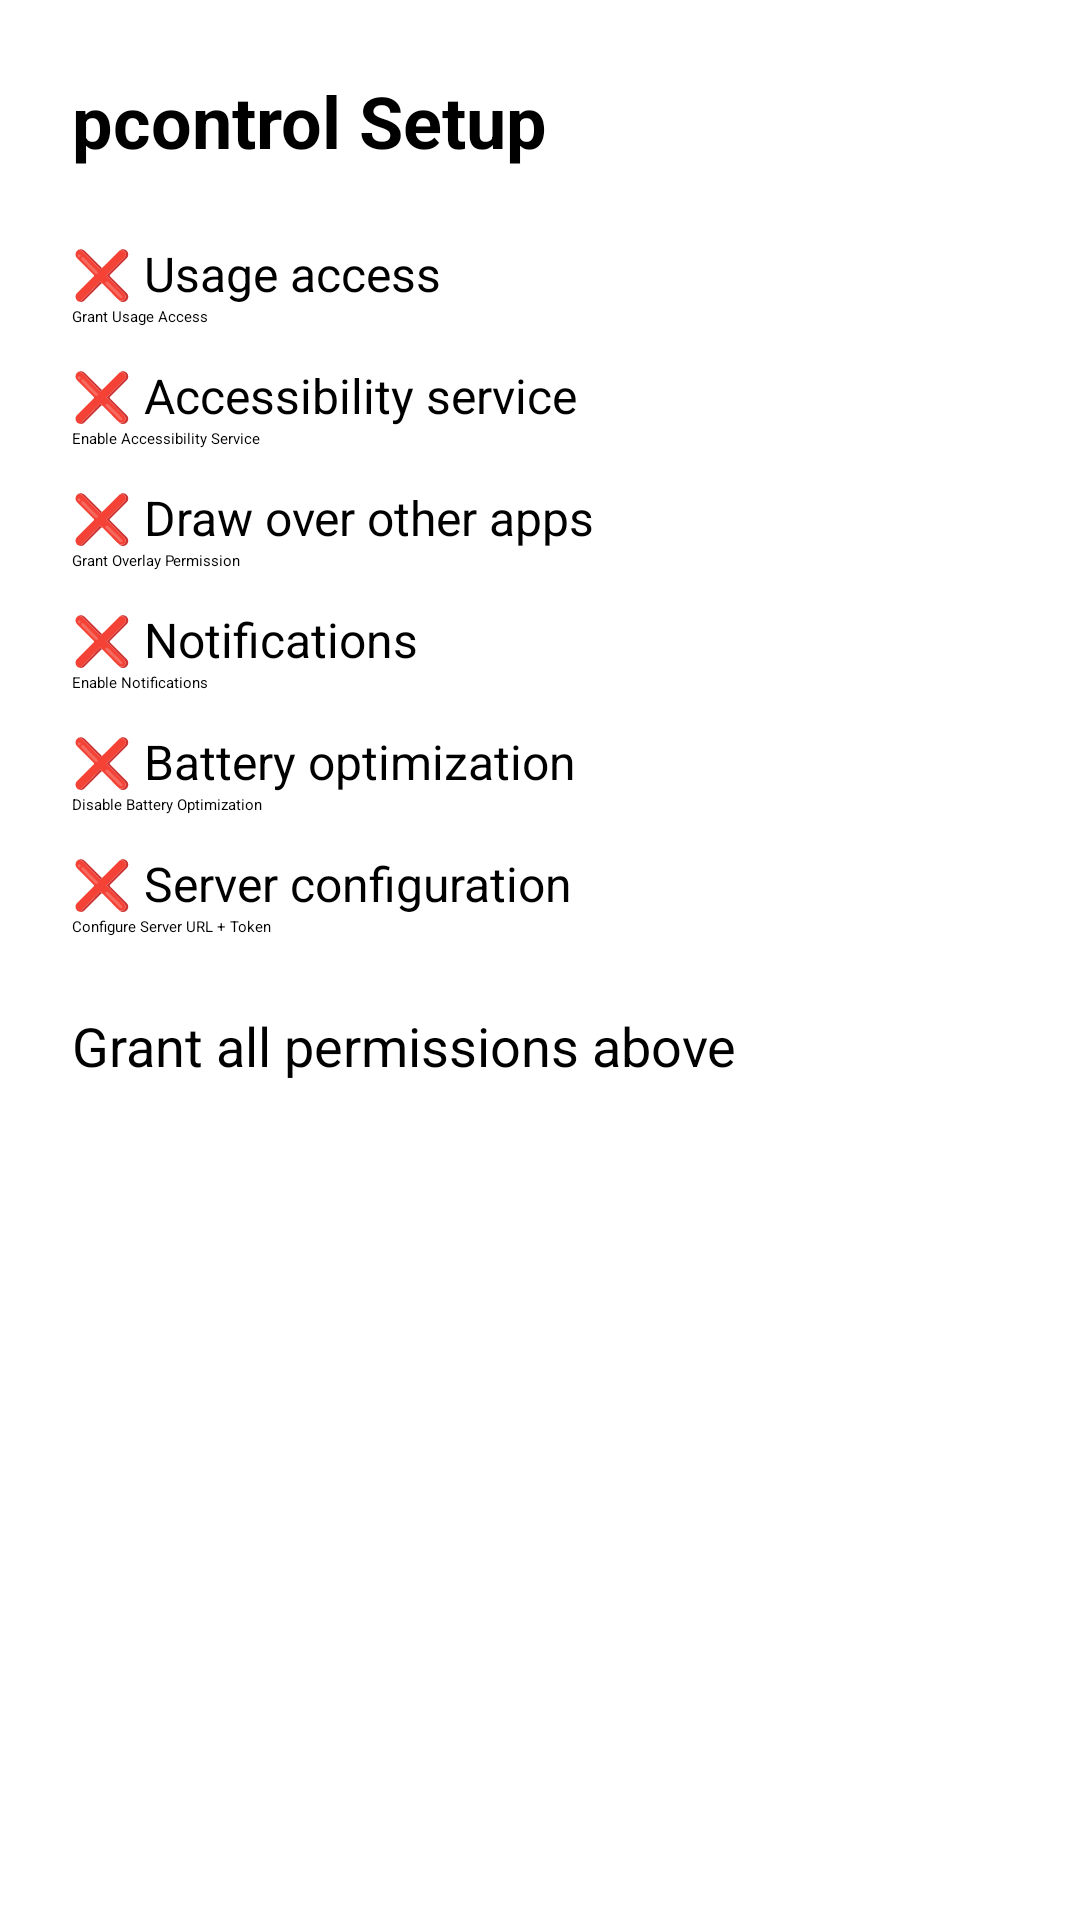

This screen was rendered from an Android layout file. Write that file and the resources it references.
<!-- AndroidManifest.xml: application theme Pcontrol -->
<!-- res/layout/activity_main.xml -->
<?xml version="1.0" encoding="utf-8"?>
<ScrollView xmlns:android="http://schemas.android.com/apk/res/android"
    android:layout_width="match_parent"
    android:layout_height="match_parent">

    <LinearLayout
        android:layout_width="match_parent"
        android:layout_height="wrap_content"
        android:orientation="vertical"
        android:padding="24dp">

        <TextView
            android:layout_width="wrap_content"
            android:layout_height="wrap_content"
            android:text="pcontrol Setup"
            android:textSize="24sp"
            android:textStyle="bold"
            android:layout_marginBottom="24dp" />

        <TextView
            android:id="@+id/status_usage"
            android:layout_width="wrap_content"
            android:layout_height="wrap_content"
            android:text="❌ Usage access"
            android:textSize="16sp" />

        <Button
            android:id="@+id/btn_usage"
            android:layout_width="wrap_content"
            android:layout_height="wrap_content"
            android:text="Grant Usage Access"
            android:layout_marginBottom="12dp" />

        <TextView
            android:id="@+id/status_accessibility"
            android:layout_width="wrap_content"
            android:layout_height="wrap_content"
            android:text="❌ Accessibility service"
            android:textSize="16sp" />

        <Button
            android:id="@+id/btn_accessibility"
            android:layout_width="wrap_content"
            android:layout_height="wrap_content"
            android:text="Enable Accessibility Service"
            android:layout_marginBottom="12dp" />

        <TextView
            android:id="@+id/status_overlay"
            android:layout_width="wrap_content"
            android:layout_height="wrap_content"
            android:text="❌ Draw over other apps"
            android:textSize="16sp" />

        <Button
            android:id="@+id/btn_overlay"
            android:layout_width="wrap_content"
            android:layout_height="wrap_content"
            android:text="Grant Overlay Permission"
            android:layout_marginBottom="12dp" />

        <TextView
            android:id="@+id/status_notifications"
            android:layout_width="wrap_content"
            android:layout_height="wrap_content"
            android:text="❌ Notifications"
            android:textSize="16sp" />

        <Button
            android:id="@+id/btn_notifications"
            android:layout_width="wrap_content"
            android:layout_height="wrap_content"
            android:text="Enable Notifications"
            android:layout_marginBottom="12dp" />

        <TextView
            android:id="@+id/status_battery"
            android:layout_width="wrap_content"
            android:layout_height="wrap_content"
            android:text="❌ Battery optimization"
            android:textSize="16sp" />

        <Button
            android:id="@+id/btn_battery"
            android:layout_width="wrap_content"
            android:layout_height="wrap_content"
            android:text="Disable Battery Optimization"
            android:layout_marginBottom="12dp" />

        <TextView
            android:id="@+id/status_server"
            android:layout_width="wrap_content"
            android:layout_height="wrap_content"
            android:text="❌ Server configuration"
            android:textSize="16sp" />

        <Button
            android:id="@+id/btn_server"
            android:layout_width="wrap_content"
            android:layout_height="wrap_content"
            android:text="Configure Server URL + Token"
            android:layout_marginBottom="24dp" />

        <Button
            android:id="@+id/btn_start"
            android:layout_width="match_parent"
            android:layout_height="wrap_content"
            android:text="Grant all permissions above"
            android:enabled="false"
            android:textSize="18sp" />

    </LinearLayout>
</ScrollView>
<!-- resources referenced by this layout -->
<resources>
  <style name="Pcontrol" parent="Theme.AppCompat.DayNight.DarkActionBar" />
</resources>
